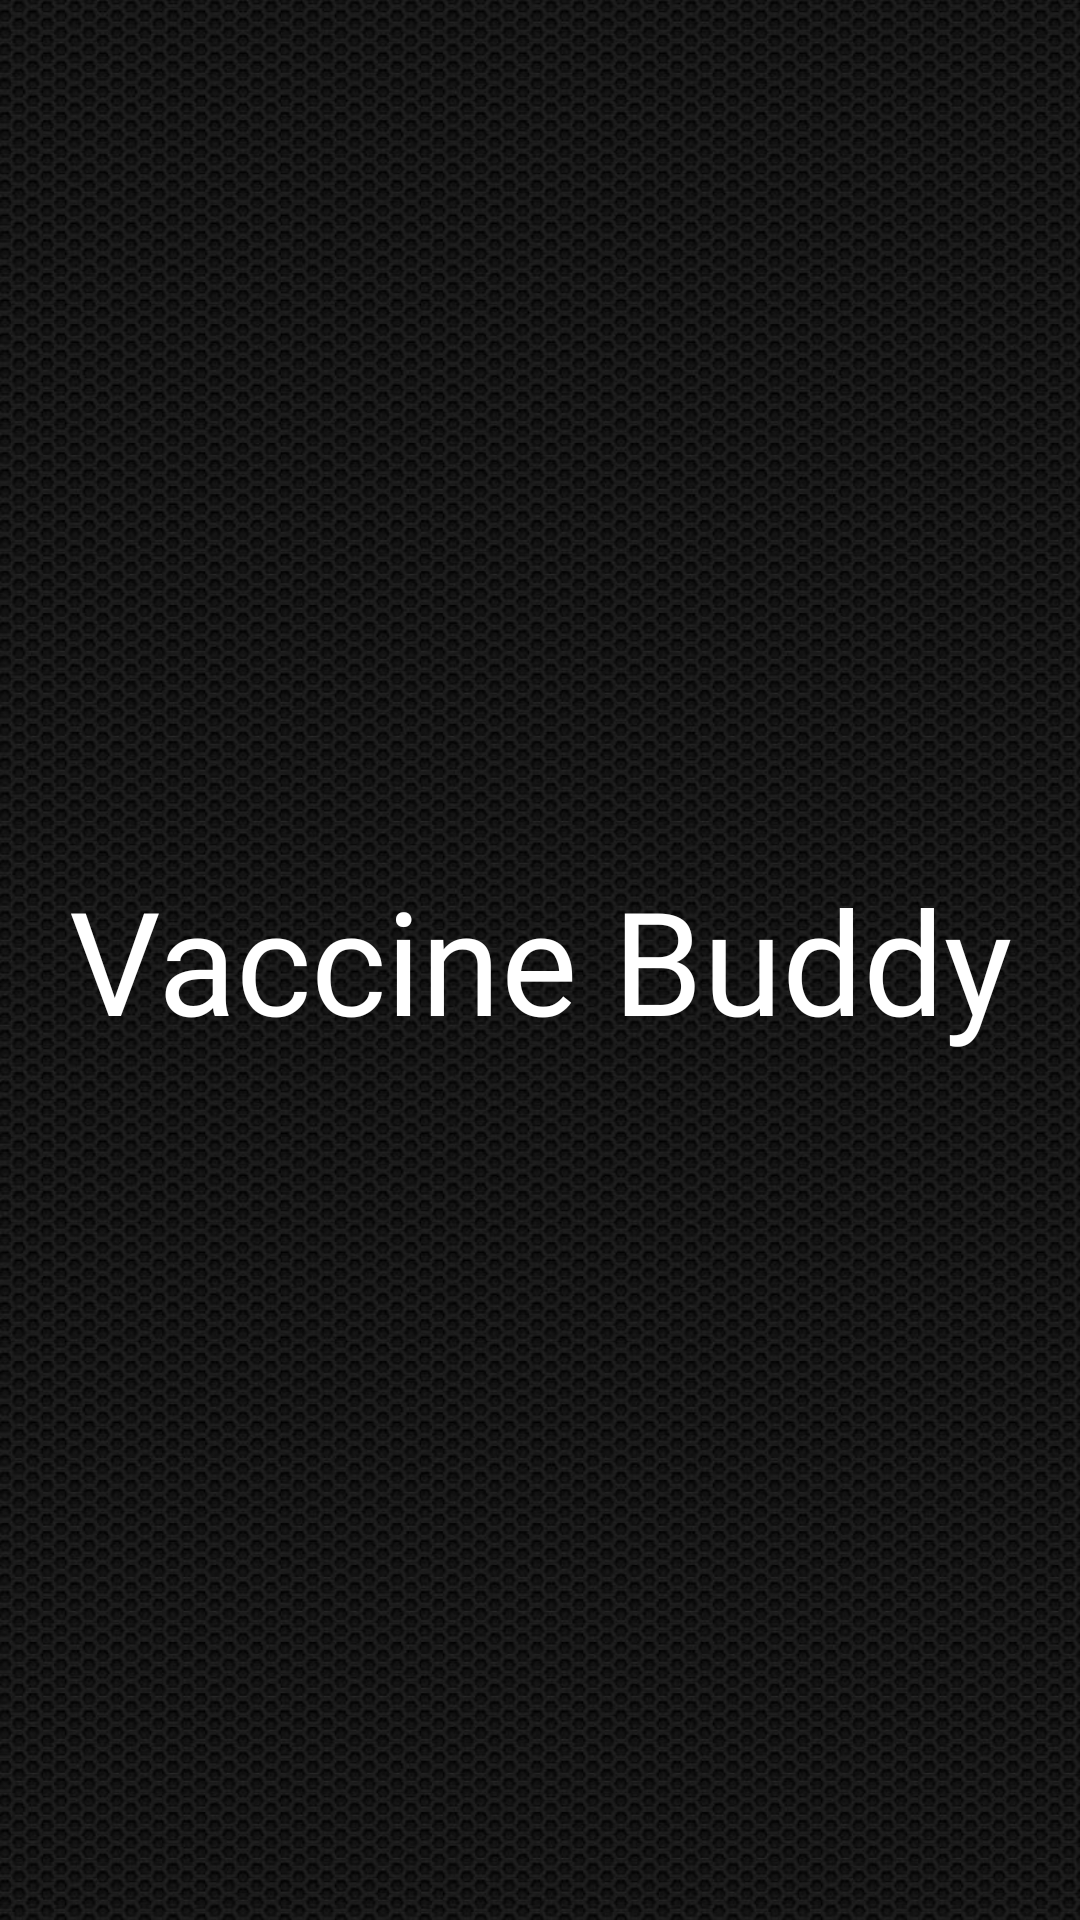

Write the Android layout XML for this screen, with the resource values it uses.
<!-- AndroidManifest.xml: application theme Theme.3LevelPasswordAuth -->
<!-- res/layout/splash_screen.xml -->
<?xml version="1.0" encoding="utf-8"?>
<LinearLayout
    xmlns:android="http://schemas.android.com/apk/res/android"
    android:layout_height="match_parent"
    android:layout_width="match_parent"
    android:orientation="vertical"
    android:gravity="center"
    android:background="@drawable/splash1"
    >
<LinearLayout
    android:layout_height="match_parent"
    android:layout_width="match_parent"
    android:orientation="horizontal"
    android:gravity="center"
    >

    <TextView
        android:layout_width="match_parent"
        android:layout_height="wrap_content"
        android:fontFamily="@font/baloo_tamma"

        android:gravity="center"
        android:text="Vaccine Buddy"
        android:textAlignment="center"

        android:textAppearance="@style/TextAppearance.AppCompat.Medium"
        android:textColor="@color/white"
        android:textSize="48sp" />

</LinearLayout>
</LinearLayout>
<!-- resources referenced by this layout -->
<resources>
  <!-- drawable splash1: jpg bitmap (drawable, 151081 bytes) -->
  <style name="Theme.3LevelPasswordAuth" parent="Theme.MaterialComponents.DayNight.DarkActionBar">
          
          <item name="colorPrimary">@color/purple_500</item>
          <item name="colorPrimaryVariant">@color/purple_700</item>
          <item name="colorOnPrimary">@color/white</item>
          
          <item name="colorSecondary">@color/teal_200</item>
          <item name="colorSecondaryVariant">@color/teal_700</item>
          <item name="colorOnSecondary">@color/black</item>
          
          <item name="android:statusBarColor" tools:targetApi="l">?attr/colorPrimaryVariant</item>
          
      </style>
  <!-- not gathered from this repository: default colours our renderer supplied (Android Studio template values) -->
  <color name="purple_500">#FF6200EE</color>
  <color name="purple_700">#FF3700B3</color>
  <color name="teal_200">#FF03DAC5</color>
  <color name="teal_700">#FF018786</color>
  <color name="black">#FF000000</color>
  <color name="white">#FFFFFFFF</color>
</resources>
